Labelled photos from "kiwi", an image-classification folder in yugan-tano/farm-guardian. The possible labels are: brown spot, gray mold, healthy, ulcer.

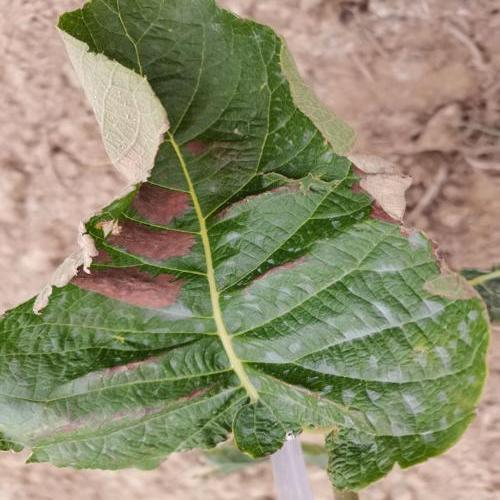
Label: gray mold

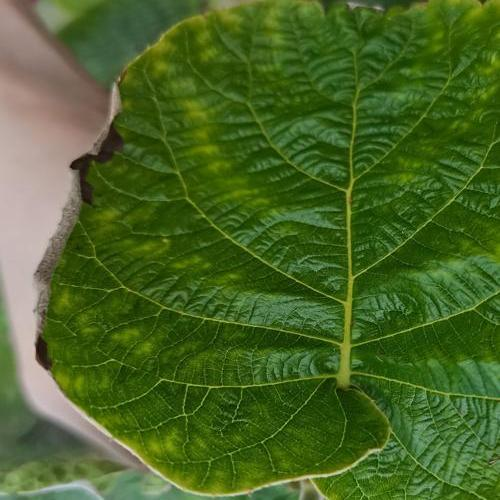
Label: gray mold

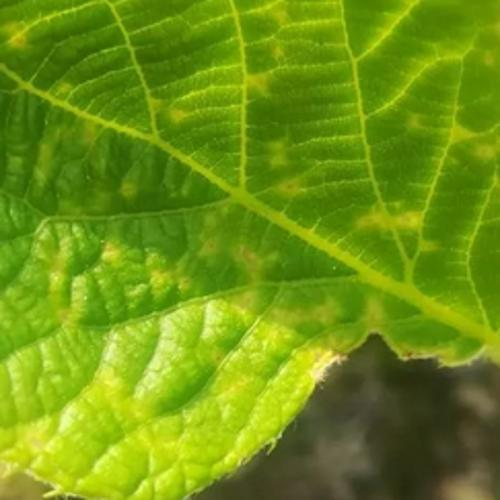
Label: ulcer

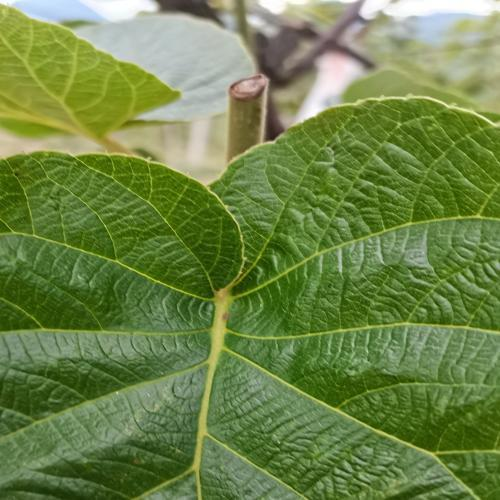
Label: healthy

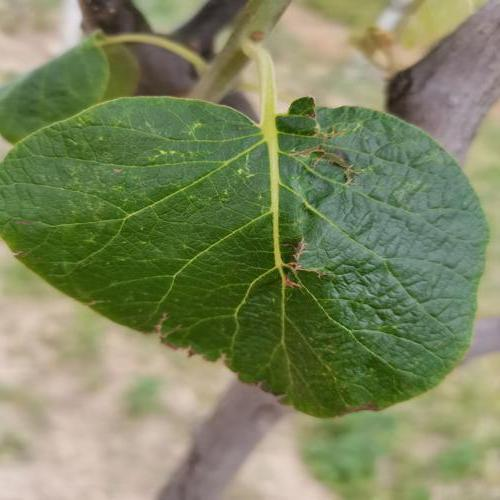
Label: brown spot

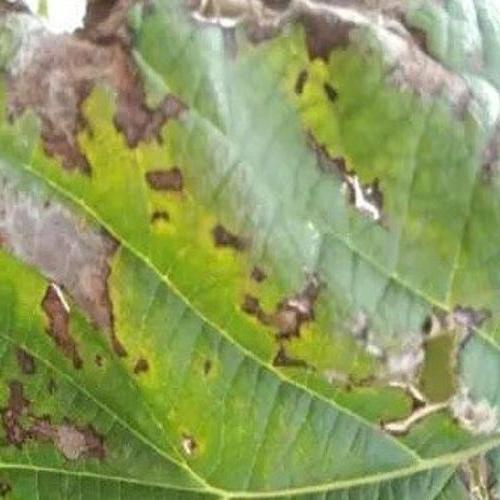
Label: ulcer
